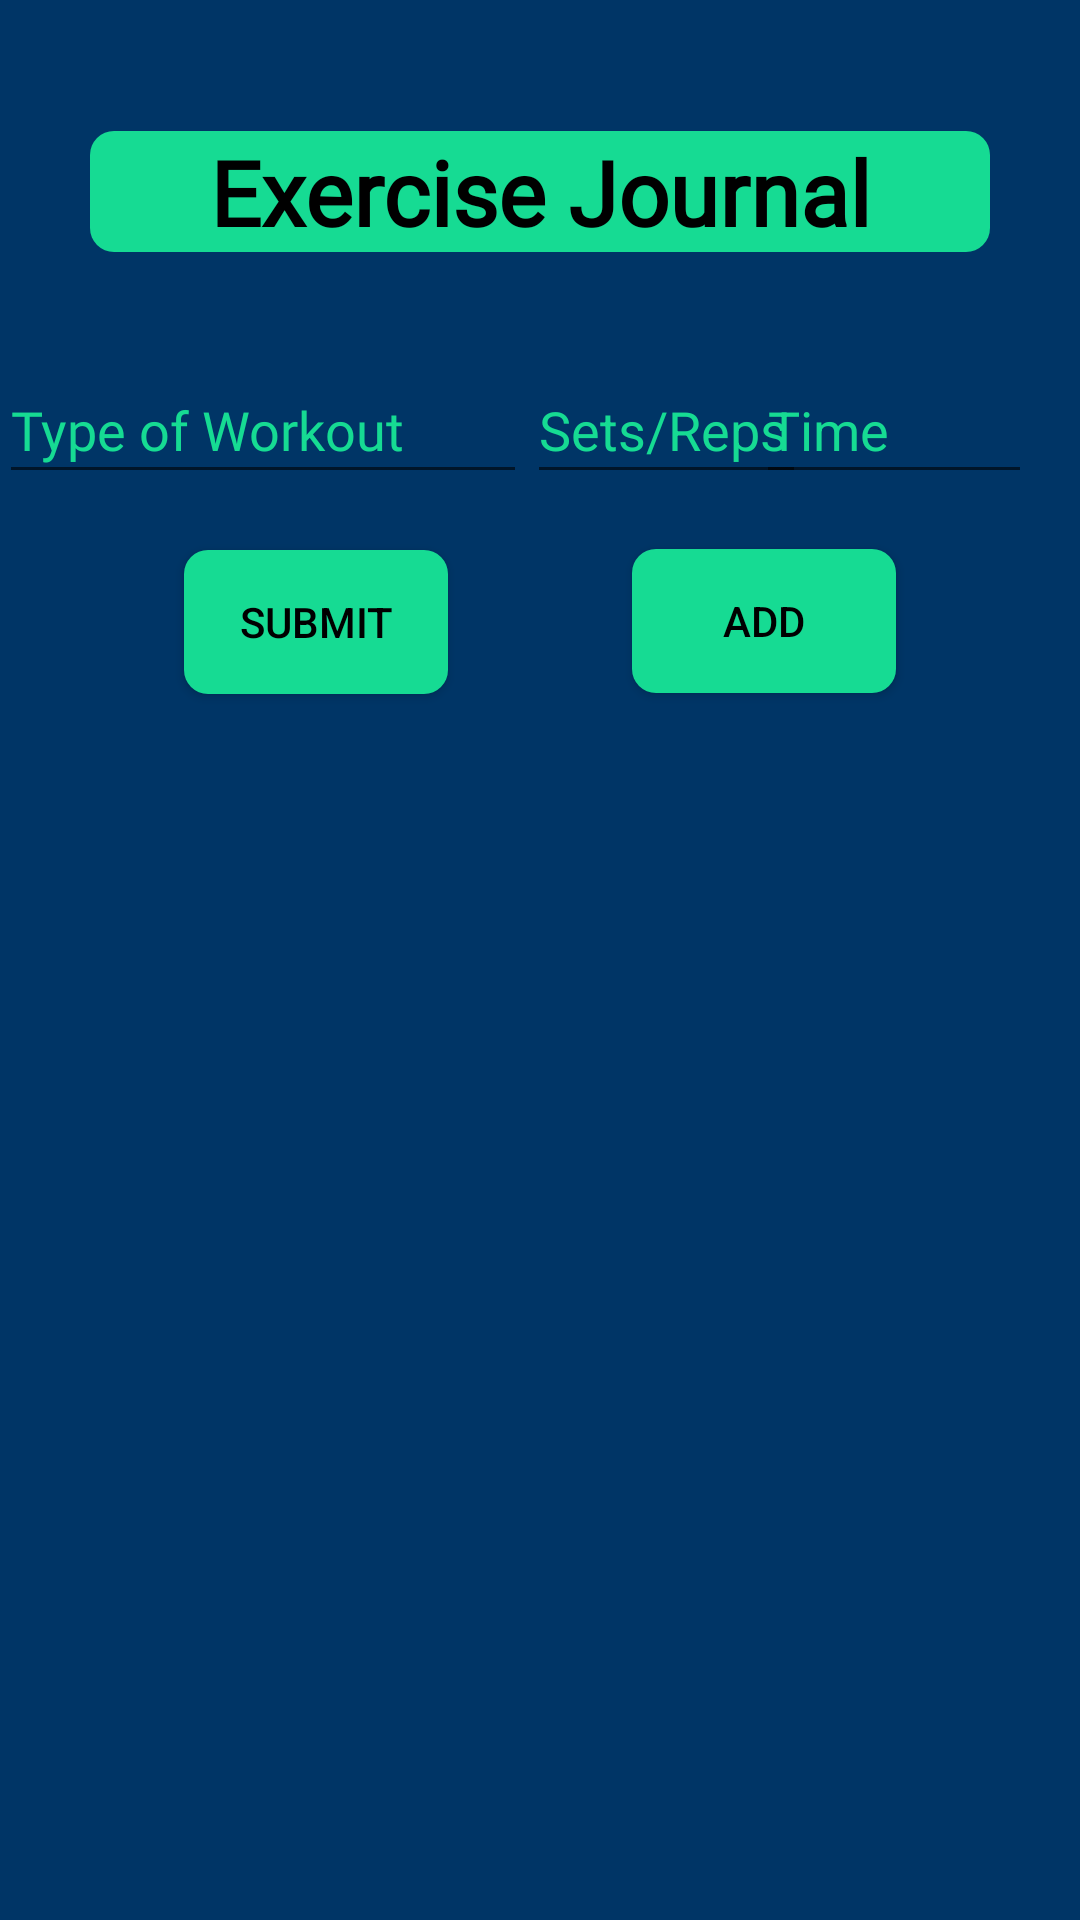

The Android layout XML behind this screen, and the referenced resources:
<!-- AndroidManifest.xml: application theme AppTheme -->
<!-- res/layout/fragment_exercise.xml -->
<?xml version="1.0" encoding="utf-8"?>
<androidx.constraintlayout.widget.ConstraintLayout xmlns:android="http://schemas.android.com/apk/res/android"
    xmlns:app="http://schemas.android.com/apk/res-auto"
    xmlns:tools="http://schemas.android.com/tools"
    android:layout_width="match_parent"
    android:layout_height="match_parent"
    android:background="#003566"
    tools:context=".ui.dashboard.Exercise">

    <TextView
        android:id="@+id/workouts_textview"
        android:layout_width="300dp"
        android:layout_height="wrap_content"
        android:layout_marginBottom="16dp"
        android:background="@drawable/roundedbutton"
        android:fontFamily="@font/roboto"
        android:gravity="center"
        android:text="@string/your_workout"
        android:textAllCaps="false"
        android:textColor="@android:color/black"
        android:textSize="30sp"
        android:textStyle="bold"
        app:layout_constraintBottom_toBottomOf="parent"
        app:layout_constraintEnd_toEndOf="parent"
        app:layout_constraintHorizontal_bias="0.5"
        app:layout_constraintStart_toStartOf="parent"
        app:layout_constraintTop_toTopOf="parent"
        app:layout_constraintVertical_bias="0.075" />

    <EditText
        android:id="@+id/exercise1"
        android:layout_width="176dp"
        android:layout_height="46dp"
        android:layout_marginStart="16dp"
        android:ems="10"
        android:fontFamily="@font/roboto"
        android:hint="@string/exercise"
        android:importantForAutofill="no"
        android:inputType="textPersonName"
        android:textColor="#16DB93"
        android:textSize="18sp"
        app:layout_constraintBottom_toBottomOf="parent"
        app:layout_constraintEnd_toStartOf="@+id/sets1"
        app:layout_constraintHorizontal_bias="0.5"
        app:layout_constraintStart_toStartOf="parent"
        app:layout_constraintTop_toTopOf="parent"
        app:layout_constraintVertical_bias="0.2" />

    <EditText
        android:id="@+id/Time"
        android:layout_width="92dp"
        android:layout_height="46dp"
        android:layout_marginEnd="16dp"
        android:ems="10"
        android:hint="@string/reps"
        android:importantForAutofill="no"
        android:inputType="text"
        android:textColor="#16DB93"
        app:layout_constraintBottom_toBottomOf="parent"
        app:layout_constraintEnd_toEndOf="parent"
        app:layout_constraintTop_toTopOf="parent"
        app:layout_constraintVertical_bias="0.2" />

    <EditText
        android:id="@+id/sets1"
        android:layout_width="93dp"
        android:layout_height="46dp"
        android:ems="10"
        android:hint="@string/sets"
        android:importantForAutofill="no"
        android:inputType="text"
        android:textColor="#16DB93"
        app:layout_constraintBottom_toBottomOf="parent"
        app:layout_constraintEnd_toStartOf="@+id/Time"
        app:layout_constraintHorizontal_bias="0.5"
        app:layout_constraintStart_toEndOf="@+id/exercise1"
        app:layout_constraintTop_toTopOf="parent"
        app:layout_constraintVertical_bias="0.2" />

    <Button
        android:id="@+id/submit_exercise_button"
        android:layout_width="wrap_content"
        android:layout_height="wrap_content"
        android:background="@drawable/roundedbutton"
        android:text="@string/submit"
        android:textColor="@android:color/black"
        app:layout_constraintBottom_toBottomOf="parent"
        app:layout_constraintEnd_toEndOf="parent"
        app:layout_constraintEnd_toStartOf="@+id/AddText"
        app:layout_constraintHorizontal_bias="0.5"
        app:layout_constraintStart_toStartOf="parent"
        app:layout_constraintTop_toBottomOf="@+id/exercise1"
        app:layout_constraintVertical_bias="0.044" />

    <Button
        android:id="@+id/AddText"
        android:layout_width="wrap_content"
        android:layout_height="wrap_content"
        android:layout_marginBottom="132dp"
        android:background="@drawable/roundedbutton"
        android:text="@string/add"
        android:textColor="@android:color/black"
        app:layout_constraintBottom_toBottomOf="parent"
        app:layout_constraintEnd_toEndOf="parent"
        app:layout_constraintHorizontal_bias="0.5"
        app:layout_constraintStart_toEndOf="@+id/submit_exercise_button"
        app:layout_constraintTop_toBottomOf="@+id/sets1"
        app:layout_constraintVertical_bias="0.062" />

    <TextView
        android:id="@+id/textViewData"
        android:layout_width="match_parent"
        android:layout_height="wrap_content"
        android:textAllCaps="true"
        android:textColor="#16DB93"
        android:textSize="20sp"
        android:textStyle="bold"
        app:layout_constraintBottom_toBottomOf="parent"
        app:layout_constraintEnd_toEndOf="parent"
        app:layout_constraintStart_toStartOf="parent"
        app:layout_constraintTop_toBottomOf="@+id/submit_exercise_button"
        app:layout_constraintVertical_bias="0.115" />

</androidx.constraintlayout.widget.ConstraintLayout>
<!-- resources referenced by this layout -->
<resources>
  <!-- drawable roundedbutton (drawable) -->
  <?xml version="1.0" encoding="utf-8"?>
  <shape xmlns:android="http://schemas.android.com/apk/res/android"
      android:shape="rectangle">
      <solid android:color="#16DB93"/>
      <corners android:bottomRightRadius="8dp"
          android:bottomLeftRadius="8dp"
          android:topRightRadius="8dp"
          android:topLeftRadius="8dp"/>
  </shape>
  <string name="add">Add</string>
  <string name="exercise">Type of Workout</string>
  <string name="reps">Time</string>
  <string name="sets">Sets/Reps</string>
  <string name="submit">Submit</string>
  <string name="your_workout">Exercise Journal</string>
  <style name="AppTheme" parent="Theme.AppCompat.Light.DarkActionBar">
          
          <item name="colorPrimary">@color/colorPrimary</item>
          <item name="colorPrimaryDark">@color/colorPrimaryDark</item>
          <item name="colorAccent">@color/colorAccent</item>
          <item name="android:textColorHint">#16DB93</item>
      </style>
  <color name="colorPrimary">#6200EE</color>
  <color name="colorPrimaryDark">#3700B3</color>
  <color name="colorAccent">#03DAC5</color>
</resources>
